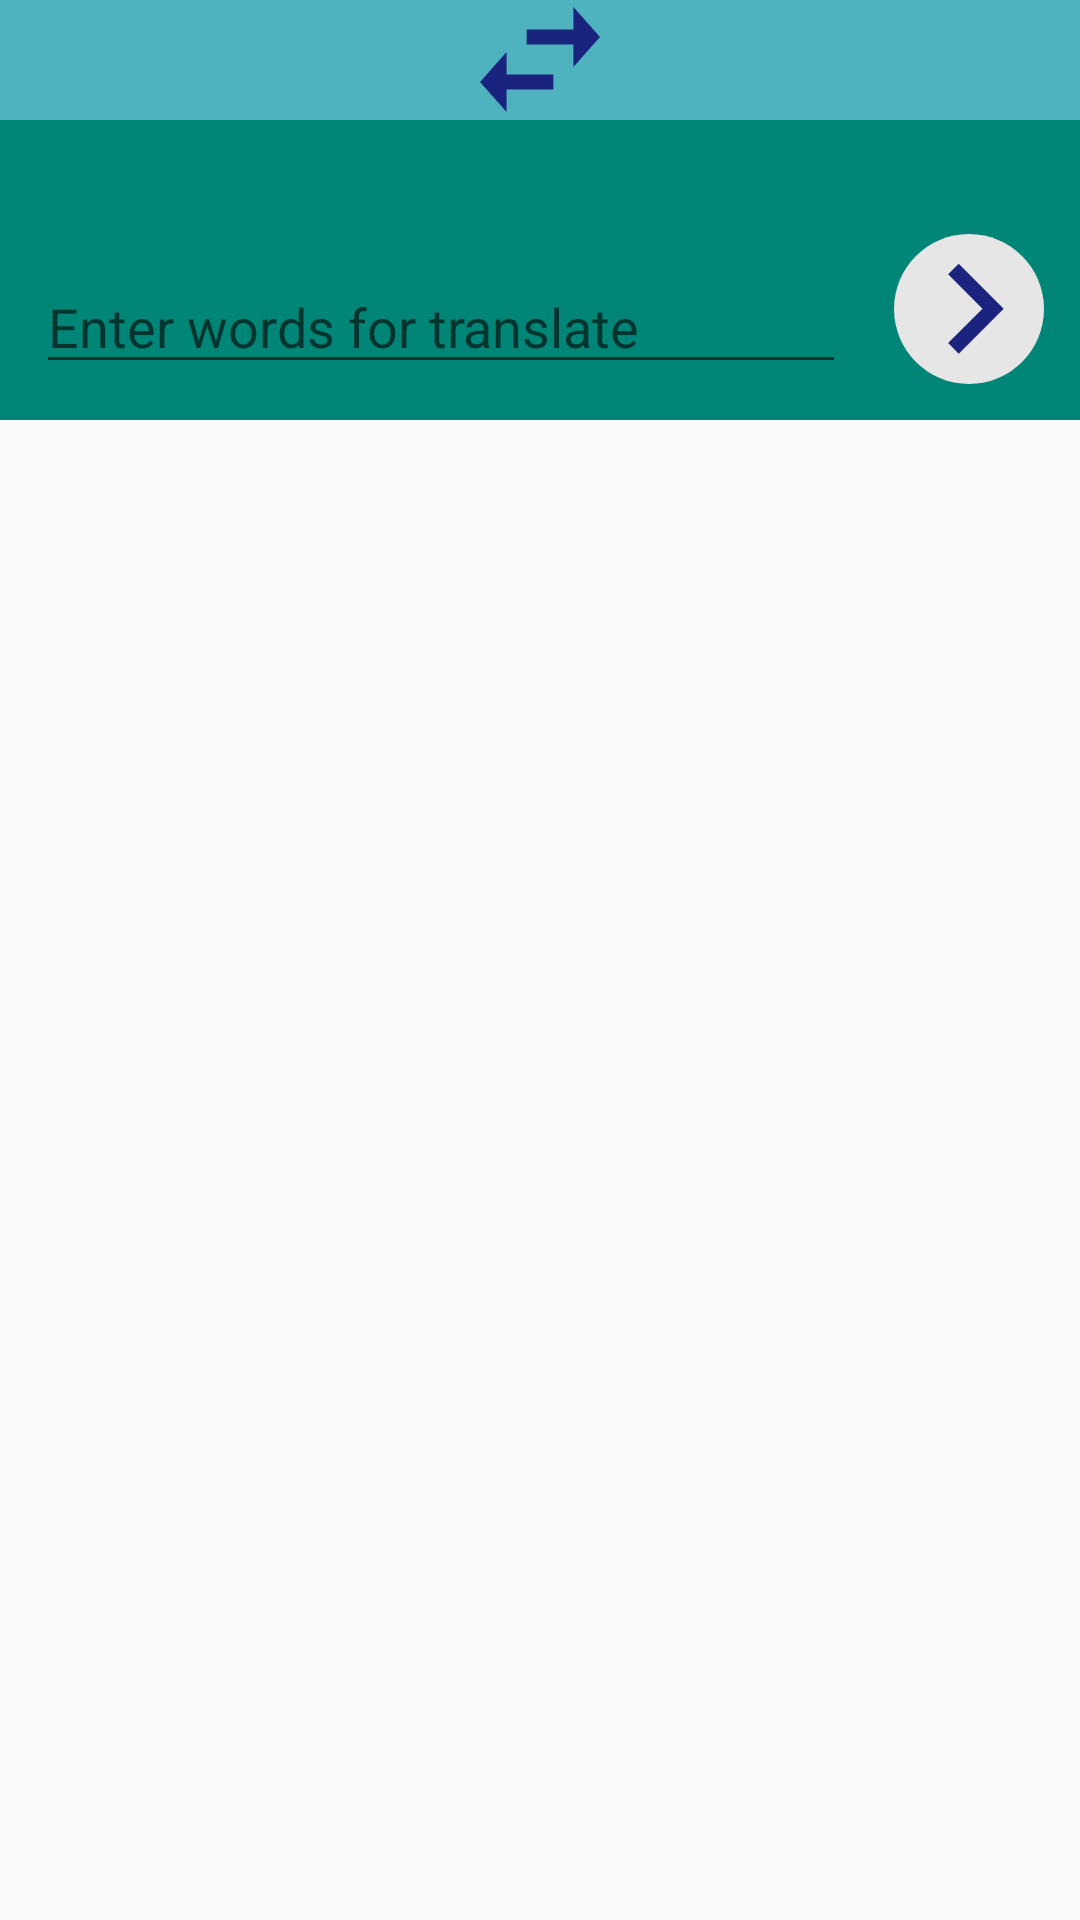

Here is an Android app screen rendered from its layout file. Give the layout XML and the strings, colors and styles it references.
<!-- AndroidManifest.xml: application theme AppTheme -->
<!-- res/layout/input_words.xml -->
<?xml version="1.0" encoding="UTF-8"?>
<LinearLayout xmlns:android="http://schemas.android.com/apk/res/android"
    android:layout_width="match_parent"
    android:layout_height="140dp"
    android:layout_alignParentBottom="true"
    android:orientation="vertical">

    <RelativeLayout xmlns:android="http://schemas.android.com/apk/res/android"
        android:id="@+id/direction_translate"
        android:layout_width="match_parent"
        android:layout_height="40dp"
        android:background="@color/colorPrimaryLight">

        <Button
            android:id="@+id/swap_lang"
            android:layout_width="40dp"
            android:layout_height="35dp"
            android:layout_centerHorizontal="true"
            android:layout_centerVertical="true"
            android:background="@drawable/direction" />

    </RelativeLayout>

    <RelativeLayout xmlns:android="http://schemas.android.com/apk/res/android"
        android:id="@+id/input"
        android:layout_width="match_parent"
        android:layout_height="100dp"
        android:background="@color/colorPrimary"
        android:padding="@dimen/def_padding">

        <EditText
            android:id="@+id/user_text"
            android:layout_width="270dp"
            android:layout_height="match_parent"
            android:layout_alignParentBottom="true"
            android:gravity="bottom"
            android:hint="@string/input_text"
            android:inputType="textMultiLine"
            android:textColor="@color/text_color_primary"
            android:textSize="18sp" />

        <Button
            android:id="@+id/go_translate"
            android:layout_width="50dp"
            android:layout_height="50dp"
            android:layout_alignParentEnd="true"
            android:layout_alignParentBottom="true"
            android:background="@drawable/go_translate" />

    </RelativeLayout>
</LinearLayout>
<!-- resources referenced by this layout -->
<resources>
  <color name="colorPrimary">#008577</color>
  <color name="colorPrimaryLight">#4fb3bf</color>
  <color name="text_color_primary">#ddffffff</color>
  <dimen name="def_padding">12dp</dimen>
  <!-- drawable direction (drawable) -->
  <?xml version="1.0" encoding="utf-8"?>
  <vector xmlns:android="http://schemas.android.com/apk/res/android"
      android:width="40dp"
      android:height="35dp"
      android:viewportWidth="78"
      android:viewportHeight="63">
  
      <path
          android:fillColor="#1a237e"
          android:pathData="M60.71,13.5H30.33v9H60.71V36L78,18,60.71,0ZM0,45,17.29,63V49.5H47.67v-9H17.29V27Z" />
  </vector>
  <!-- drawable go_translate (drawable) -->
  <?xml version="1.0" encoding="utf-8"?>
  <vector xmlns:android="http://schemas.android.com/apk/res/android"
      android:width="50dp"
      android:height="50dp"
      android:viewportWidth="100"
      android:viewportHeight="100">
  
      <path
          android:fillColor="#e6e6e6"
          android:pathData="M 50 0 C 77.6142374915 0 100 22.3857625085 100 50 C 100 77.6142374915 77.6142374915 100 50 100 C 22.3857625085 100 0 77.6142374915 0 50 C 0 22.3857625085 22.3857625085 0 50 0 Z" />
      <path
          android:fillColor="#1a237e"
          android:pathData="M36.09,72.67,59,49.75,36.09,26.82l7.06-7.07,29.94,30-29.94,30Z" />
  </vector>
  <string name="input_text">Enter words for translate</string>
  <style name="AppTheme" parent="Theme.AppCompat.Light.DarkActionBar">
          
          <item name="colorPrimary">@color/colorPrimary</item>
          <item name="colorPrimaryDark">@color/colorPrimaryDark</item>
          <item name="colorAccent">@color/colorAccent</item>
          <item name="android:textColorPrimary">@color/text_color_primary</item>
      </style>
  <color name="colorPrimaryDark">#00574B</color>
  <color name="colorAccent">#D81B60</color>
</resources>
